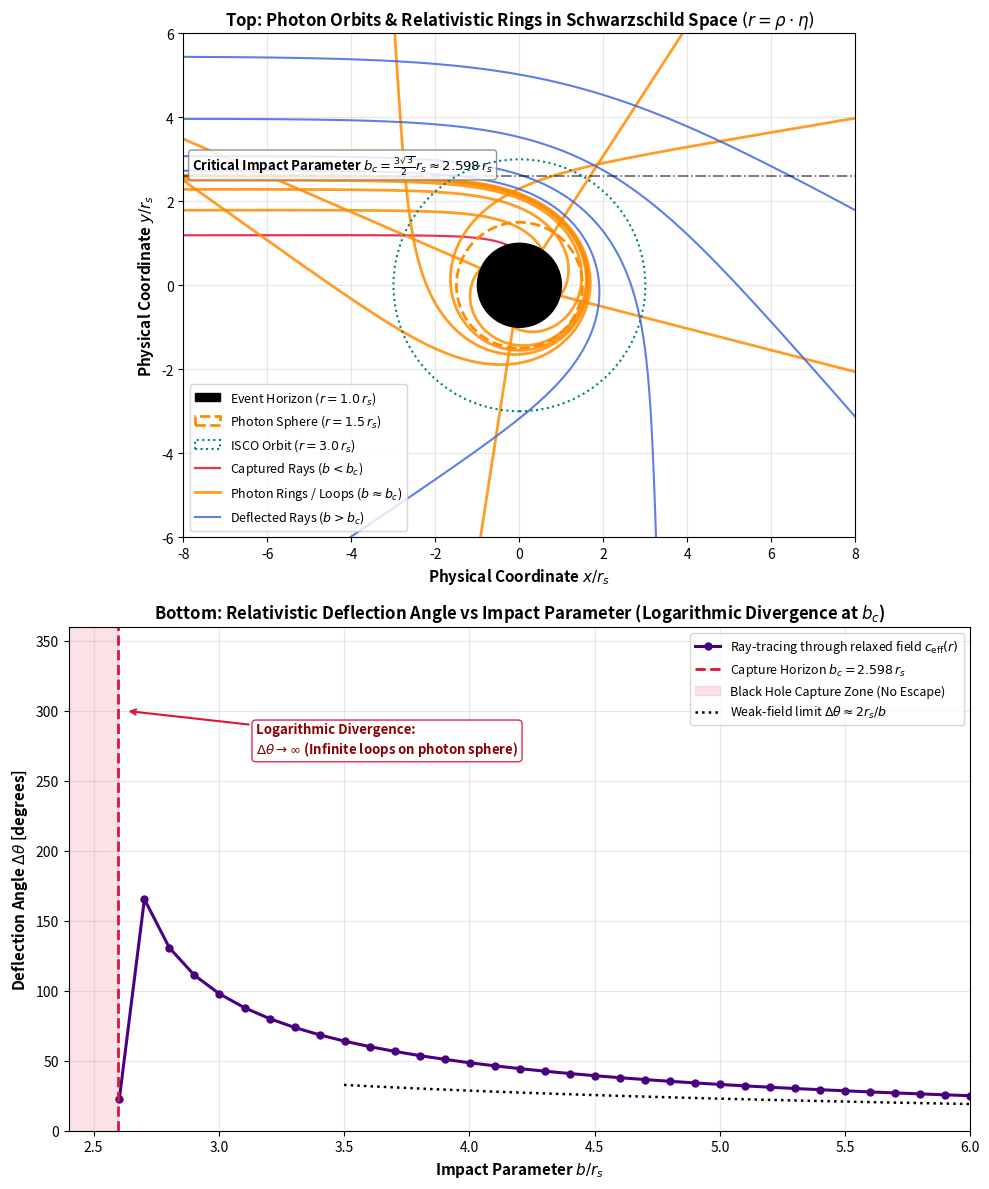

This chart was generated by the following Python code:
"""
Step 5B: Strong-Field Black Hole Ray-Tracing & Photon Rings
-----------------------------------------------------------
Simulates light propagation in the strong-field regime around a Schwarzschild
black hole using the numerically relaxed vacuum density field.

Dependencies:
    numpy, matplotlib (Zero SciPy dependency required!)

Physical Landmarks Derived:
1. Critical Capture Radius: b_c = (3*sqrt(3)/2) * r_s = 2.598076 r_s
2. Unstable Photon Sphere : r_ph = 1.5 r_s (rho_ph = 0.9330 r_s)
3. Event Horizon          : r_h = 1.0 r_s  (rho_h = 0.25 r_s)

Two vertically aligned panels:
- Top panel: 2D photon trajectories in physical Schwarzschild coordinates (x, y)
  showing the capture zone (crimson), critical photon rings (gold/orange), and
  scattered rays (royal blue).
- Bottom panel: Total deflection angle Delta theta vs impact parameter b,
  illustrating the logarithmic relativistic divergence at b -> b_c.

Author: Bart Leplae
Project: gravity-as-relaxation
"""

import os
import numpy as np
import matplotlib.pyplot as plt
from matplotlib.patches import Circle

# =============================================================================
# 1. PARAMETERS & RELAXED VACUUM FIELD (COMPACT ISOTROPIC LATTICE)
# =============================================================================
c0 = 1.0                 # Asymptotic speed of light
rs = 1.0                 # Normalized Schwarzschild radius (rs = 2GM/c^2)
s_h = 4.0 / rs           # Isotropic horizon coordinate rho_h = rs / 4 -> s_h = 4 / rs
N_grid = 601             # Lattice nodes

s_grid = np.linspace(0.0, s_h, N_grid)
ds = s_h / (N_grid - 1)

# Non-linear relaxation of the single field eta: d/ds [ (1/sqrt(eta)) * d eta / ds ] = 0
eta_num = np.linspace(1.0, 4.0, N_grid)
omega = 1.95             # Red-Black SOR over-relaxation parameter

for _ in range(8000):
    # Odd nodes
    mid_odd = eta_num[1::2]
    left_odd = eta_num[:-2:2]
    right_odd = eta_num[2::2]
    sp1 = 1.0 / np.sqrt(0.5 * (mid_odd + right_odd))
    sm1 = 1.0 / np.sqrt(0.5 * (mid_odd + left_odd))
    target_odd = (sp1 * right_odd + sm1 * left_odd) / (sp1 + sm1)
    eta_num[1::2] += omega * (target_odd - mid_odd)

    # Even nodes
    mid_even = eta_num[2:-1:2]
    left_even = eta_num[1:-2:2]
    right_even = eta_num[3::2]
    sp2 = 1.0 / np.sqrt(0.5 * (mid_even + right_even))
    sm2 = 1.0 / np.sqrt(0.5 * (mid_even + left_even))
    target_even = (sp2 * right_even + sm2 * left_even) / (sp2 + sm2)
    eta_num[2:-1:2] += omega * (target_even - mid_even)

    # Boundary conditions: Asymptotic flat vacuum (1.0) and Horizon saturation (4.0)
    eta_num[0] = 1.0
    eta_num[-1] = 4.0

# Calculate coordinate light speed c_eff and logarithmic lattice gradients
c_eff_nodes = c0 * (2.0 - np.sqrt(eta_num)) / (eta_num**1.5)
c_eff_nodes[-1] = 0.0    # Exact zero at the horizon
ln_c_nodes = np.log(np.maximum(c_eff_nodes, 1e-12))
dlnc_ds_nodes = np.gradient(ln_c_nodes, ds)

# Critical theoretical benchmark
bc_exact = 1.5 * np.sqrt(3.0) * rs  # ~ 2.598076 rs

print(f"--> Vacuum relaxation complete.")
print(f"    Critical capture impact parameter b_c: {bc_exact:.6f} r_s")

# =============================================================================
# 2. PURE NUMPY FIELD QUERY & RK4 RAY-TRACING ENGINE
# =============================================================================
def get_c_and_grad(x, y):
    """Interpolates c_eff and spatial gradient from the relaxed isotropic lattice."""
    rho = np.hypot(x, y)
    s = min(1.0 / max(rho, 1e-6), s_h)
    ln_c = np.interp(s, s_grid, ln_c_nodes)
    c_eff = np.exp(ln_c)
    dlnc_ds = np.interp(s, s_grid, dlnc_ds_nodes)
    dlnc_drho = - (s**2) * dlnc_ds
    grad_lnc = dlnc_drho * np.array([x, y]) / max(rho, 1e-6)
    return c_eff, grad_lnc

def trace_photon(b_target, x_start=-25.0, max_steps=40000):
    """
    Integrates photon path with asymptotic impact parameter b_target.
    Returns physical trajectory (x_phys, y_phys), status, and final deflection angle.
    """
    # Initialize state at large distance: J = - y * vx / c^2 = b_target
    c_est, _ = get_c_and_grad(x_start, b_target)
    y_start = b_target * c_est
    c_init, _ = get_c_and_grad(x_start, y_start)
    state = np.array([x_start, y_start, c_init, 0.0])

    traj_x = [state[0]]
    traj_y = [state[1]]
    rho_h = 0.25 * rs

    passed_closest = False
    prev_rho = np.hypot(state[0], state[1])

    for _ in range(max_steps):
        x, y, vx, vy = state
        rho = np.hypot(x, y)

        if rho > prev_rho and prev_rho < 5.0:
            passed_closest = True
        prev_rho = rho

        # Condition 1: Horizon capture
        if rho <= rho_h * 1.002:
            traj_x.append(x)
            traj_y.append(y)
            status = "captured"
            break

        # Condition 2: Escape to outer space
        if passed_closest and rho > 16.0:
            traj_x.append(x)
            traj_y.append(y)
            status = "escaped"
            break

        c_curr, _ = get_c_and_grad(x, y)
        # Adaptive step size: ultra-fine near photon sphere, larger far away
        ds_step = 0.003 if rho < 1.2 else (0.015 if rho < 3.5 else 0.06)
        dt = ds_step / max(c_curr, 0.005)

        # Huygens-Fermat ray acceleration
        def deriv(st):
            xx, yy, vxx, vyy = st
            c_val, g = get_c_and_grad(xx, yy)
            v_dot_g = vxx * g[0] + vyy * g[1]
            ax = 2.0 * v_dot_g * vxx - (c_val**2) * g[0]
            ay = 2.0 * v_dot_g * vyy - (c_val**2) * g[1]
            return np.array([vxx, vyy, ax, ay])

        k1 = deriv(state)
        k2 = deriv(state + 0.5 * dt * k1)
        k3 = deriv(state + 0.5 * dt * k2)
        k4 = deriv(state + dt * k3)
        state += (dt / 6.0) * (k1 + 2.0 * k2 + 2.0 * k3 + k4)

        traj_x.append(state[0])
        traj_y.append(state[1])
    else:
        status = "orbiting"

    traj_x = np.array(traj_x)
    traj_y = np.array(traj_y)

    # Compute deflection angle for escaped rays
    if status == "escaped":
        vx_f, vy_f = state[2], state[3]
        angle_in = 0.0
        angle_out = np.arctan2(vy_f, vx_f)
        defl_deg = np.degrees(np.abs(angle_out - angle_in))
    else:
        defl_deg = np.nan

    # Map trajectory points from isotropic (rho) to physical Schwarzschild (r)
    # r_phys = rho * eta(rho)
    rho_traj = np.hypot(traj_x, traj_y)
    eta_traj = (1.0 + 0.25 * rs / np.maximum(rho_traj, rho_h))**2
    x_phys = traj_x * eta_traj
    y_phys = traj_y * eta_traj

    return x_phys, y_phys, status, defl_deg

# =============================================================================
# 3. COMPUTE TRAJECTORIES ACROSS SYSTEMATIC IMPACT PARAMETERS
# =============================================================================
print("--> Tracing characteristic light paths around the black hole...")

# Curated set of impact parameters showing capture, orbiting, and scattering
b_sample = [
    1.20, 1.80, 2.30, 2.52, 2.585,          # Captured (b < b_c)
    2.602, 2.615, 2.64, 2.75, 3.10, 4.00, 5.50  # Escaped / Photon rings (b > b_c)
]

trajectories = []
for b in b_sample:
    xp, yp, stat, defl = trace_photon(b)
    trajectories.append((b, xp, yp, stat, defl))
    print(f"    b = {b:5.3f} r_s (b/b_c = {b/bc_exact:5.3f}) -> {stat:<8}")

# Scan for the deflection angle divergence curve
b_scan = np.linspace(2.603, 6.0, 35)
defl_scan = []
for b in b_scan:
    _, _, stat, defl = trace_photon(b)
    defl_scan.append(defl)
defl_scan = np.array(defl_scan)

# =============================================================================
# 4. VISUALIZATION (2 VERTICALLY ALIGNED PANELS)
# =============================================================================
output_dir = "images"
os.makedirs(output_dir, exist_ok=True)
output_path = os.path.join(output_dir, "trace_black_hole_rings.png")

fig, (ax1, ax2) = plt.subplots(2, 1, figsize=(10, 12))
plt.subplots_adjust(hspace=0.28)

# --- TOP PANEL: 2D Light Trajectories in Physical Schwarzschild Space ---
# Physical landmarks
horizon_circle = Circle((0, 0), 1.0, color="black", zorder=10, label=r"Event Horizon ($r = 1.0\,r_s$)")
photon_sphere = Circle((0, 0), 1.5, color="none", ec="darkorange", linestyle="--", lw=2.0,
                       zorder=9, label=r"Photon Sphere ($r = 1.5\,r_s$)")
isco_circle = Circle((0, 0), 3.0, color="none", ec="teal", linestyle=":", lw=1.5,
                     zorder=8, label=r"ISCO Orbit ($r = 3.0\,r_s$)")

ax1.add_patch(horizon_circle)
ax1.add_patch(photon_sphere)
ax1.add_patch(isco_circle)

# Plot rays
plotted_labels = set()
for b, xp, yp, stat, _ in trajectories:
    if stat == "captured":
        col = "crimson"
        lbl = r"Captured Rays ($b < b_c$)" if "cap" not in plotted_labels else ""
        plotted_labels.add("cap")
        lw = 1.6
    elif b < 2.65:
        col = "darkorange"
        lbl = r"Photon Rings / Loops ($b \approx b_c$)" if "loop" not in plotted_labels else ""
        plotted_labels.add("loop")
        lw = 2.0
    else:
        col = "royalblue"
        lbl = r"Deflected Rays ($b > b_c$)" if "defl" not in plotted_labels else ""
        plotted_labels.add("defl")
        lw = 1.5

    ax1.plot(xp, yp, color=col, lw=lw, alpha=0.85, label=lbl)

# Highlight critical capture boundary b_c
ax1.axhline(bc_exact, color="black", linestyle="-.", lw=1.2, alpha=0.6)
ax1.text(-7.8, bc_exact + 0.15, rf"Critical Impact Parameter $b_c = \frac{{3\sqrt{{3}}}}{{2}} r_s \approx {bc_exact:.3f}\,r_s$",
         fontsize=9.5, fontweight="bold", color="black",
         bbox=dict(boxstyle="round,pad=0.25", facecolor="white", edgecolor="gray", alpha=0.85))

ax1.set_xlim(-8.0, 8.0)
ax1.set_ylim(-6.0, 6.0)
ax1.set_aspect("equal")
ax1.set_xlabel(r"Physical Coordinate $x / r_s$", fontsize=11, fontweight="bold")
ax1.set_ylabel(r"Physical Coordinate $y / r_s$", fontsize=11, fontweight="bold")
ax1.set_title(r"Top: Photon Orbits & Relativistic Rings in Schwarzschild Space $(r = \rho \cdot \eta)$",
              fontsize=12, fontweight="bold")
ax1.grid(True, alpha=0.3)
ax1.legend(loc="lower left", fontsize=9.0)

# --- BOTTOM PANEL: Relativistic Deflection & Logarithmic Divergence ---
ax2.plot(b_scan, defl_scan, "o-", color="indigo", lw=2.2, ms=5,
         label=r"Ray-tracing through relaxed field $c_{\mathrm{eff}}(r)$")

# Asymptotic critical threshold
ax2.axvline(bc_exact, color="crimson", linestyle="--", lw=2.0,
            label=rf"Capture Horizon $b_c = {bc_exact:.3f}\,r_s$")

# Shaded Capture Zone
ax2.axvspan(1.5, bc_exact, color="crimson", alpha=0.12, label="Black Hole Capture Zone (No Escape)")

# Annotate logarithmic divergence at b -> b_c
ax2.annotate(r"Logarithmic Divergence:" + "\n" + r"$\Delta\theta \rightarrow \infty$ (Infinite loops on photon sphere)",
             xy=(bc_exact + 0.03, 300), xytext=(bc_exact + 0.55, 270),
             fontsize=9.5, fontweight="bold", color="darkred",
             arrowprops=dict(arrowstyle="->", color="crimson", lw=1.5),
             bbox=dict(boxstyle="round,pad=0.3", facecolor="white", edgecolor="crimson", alpha=0.9))

# Weak-field reference (Einstein 4GM/c^2 b)
b_weak = np.linspace(3.5, 6.0, 100)
defl_weak_deg = np.degrees((2.0 * rs / b_weak))
ax2.plot(b_weak, defl_weak_deg, "k:", lw=1.8, label=r"Weak-field limit $\Delta\theta \approx 2 r_s / b$")

ax2.set_xlim(2.4, 6.0)
ax2.set_ylim(0.0, 360.0)
ax2.set_xlabel(r"Impact Parameter $b / r_s$", fontsize=11, fontweight="bold")
ax2.set_ylabel(r"Deflection Angle $\Delta\theta$ [degrees]", fontsize=11, fontweight="bold")
ax2.set_title(r"Bottom: Relativistic Deflection Angle vs Impact Parameter (Logarithmic Divergence at $b_c$)",
              fontsize=12, fontweight="bold")
ax2.grid(True, alpha=0.3)
ax2.legend(loc="upper right", fontsize=9.0)

plt.tight_layout()
plt.savefig(output_path, dpi=150)
plt.show()
print(f"--> Successfully saved figure to {output_path}")
